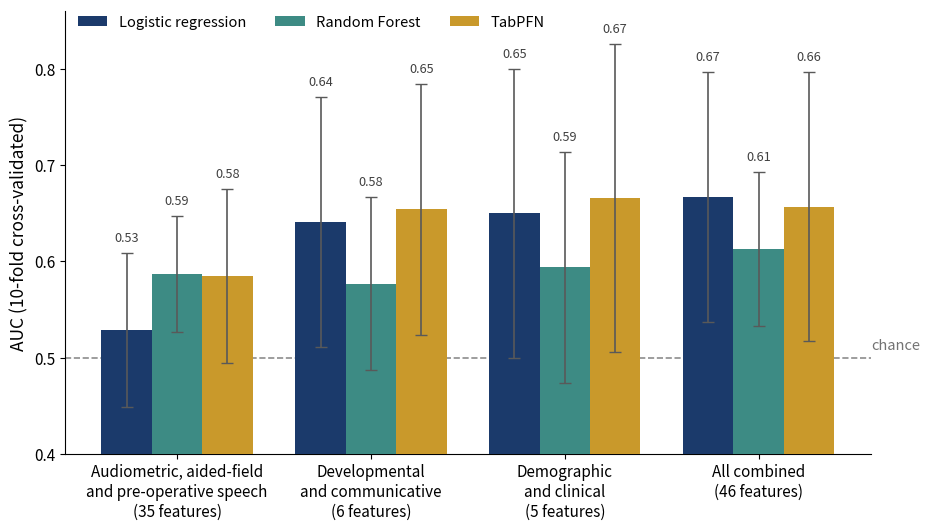

Python code for this plot: (Note: this script raises an exception after producing the figure.)
"""
Figure 2: cross-validated AUC for poor outcome classification, by feature
subset and algorithm.

Values and fold-level SDs taken from Supplementary Table S10. Counts corrected
to 35 / 6 / 5 / 46 to match the main text.
"""
import numpy as np
import matplotlib; matplotlib.use('Agg')
import matplotlib.pyplot as plt

SUBSETS = [
    ('Audiometric, aided-field\nand pre-operative speech', 35),
    ('Developmental\nand communicative',                    6),
    ('Demographic\nand clinical',                           5),
    ('All combined',                                      46),
]
ALGOS = ['Logistic regression', 'Random Forest', 'TabPFN']
AUC = np.array([[0.529, 0.587, 0.585],
                [0.641, 0.577, 0.654],
                [0.650, 0.594, 0.666],
                [0.667, 0.613, 0.657]])
SD  = np.array([[0.08, 0.06, 0.09],
                [0.13, 0.09, 0.13],
                [0.15, 0.12, 0.16],
                [0.13, 0.08, 0.14]])
COL = ['#1b3a6b', '#3d8b84', '#c9992b']

x = np.arange(len(SUBSETS))
w = 0.26
fig, ax = plt.subplots(figsize=(9.4, 5.4))
ax.axhline(0.5, ls='--', color='0.55', lw=1.2, zorder=1)
ax.text(len(SUBSETS) - 0.42, 0.505, 'chance', fontsize=10.5, color='0.45', va='bottom')

for j, algo in enumerate(ALGOS):
    ax.bar(x + (j - 1) * w, AUC[:, j], w, yerr=SD[:, j], capsize=4,
           color=COL[j], label=algo, zorder=3,
           error_kw=dict(lw=1.2, ecolor='0.35'))
    for i in range(len(SUBSETS)):
        ax.text(x[i] + (j - 1) * w, AUC[i, j] + SD[i, j] + .012, f'{AUC[i,j]:.2f}',
                ha='center', fontsize=9.2, color='0.25')

ax.set_xticks(x)
ax.set_xticklabels([f'{n}\n({k} features)' for n, k in SUBSETS], fontsize=11)
ax.set_ylabel('AUC (10-fold cross-validated)', fontsize=12.5)
ax.set_ylim(0.40, 0.86)
ax.tick_params(axis='y', labelsize=11)
ax.set_axisbelow(True)
ax.legend(fontsize=10.5, frameon=False, loc='upper left', ncol=3,
          bbox_to_anchor=(0, 1.02))
ax.spines[['top', 'right']].set_visible(False)
fig.tight_layout()
fig.savefig('figures/fig_auc_by_category_v22.pdf')
fig.savefig('figures/fig_auc_by_category_v22.eps')
fig.savefig('/tmp/F2.png', dpi=76)
print('figure 2 regenerated with counts 35 / 6 / 5 / 46')
